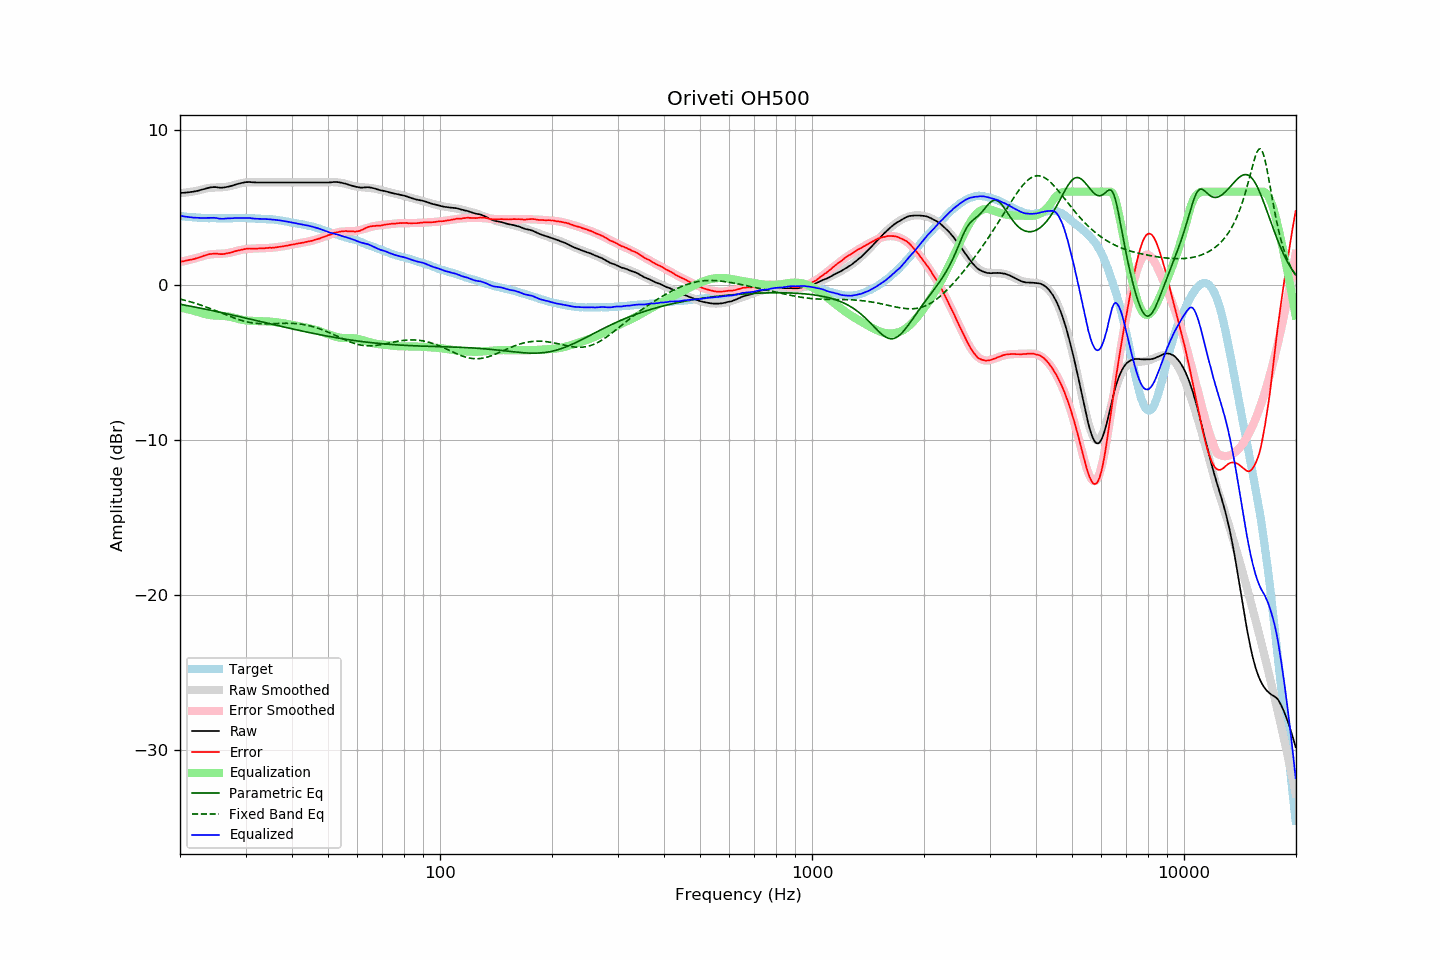

Source data for this figure (header and first rows):
frequency, raw, error, smoothed, error_smoothed, equalization, parametric_eq, fixed_band_eq, equalized_raw, equalized_smoothed, target
20.00, 5.91, 1.48, 5.90, 1.46, -1.46, -1.26, -0.92, 4.45, 4.43, 4.43
20.20, 5.92, 1.50, 5.91, 1.49, -1.49, -1.28, -0.95, 4.44, 4.42, 4.42
20.40, 5.92, 1.51, 5.92, 1.51, -1.51, -1.30, -0.97, 4.41, 4.41, 4.41
20.61, 5.93, 1.53, 5.93, 1.54, -1.54, -1.32, -1.00, 4.40, 4.40, 4.40
20.81, 5.94, 1.56, 5.95, 1.56, -1.56, -1.33, -1.03, 4.38, 4.39, 4.38
21.02, 5.95, 1.58, 5.96, 1.59, -1.59, -1.35, -1.06, 4.37, 4.38, 4.37
21.23, 5.96, 1.60, 5.98, 1.61, -1.61, -1.37, -1.09, 4.35, 4.37, 4.36
21.44, 5.98, 1.61, 5.99, 1.64, -1.64, -1.39, -1.12, 4.35, 4.36, 4.37
21.66, 5.99, 1.64, 6.01, 1.66, -1.66, -1.41, -1.15, 4.33, 4.35, 4.35
21.87, 6.01, 1.67, 6.03, 1.69, -1.69, -1.43, -1.18, 4.32, 4.34, 4.35
22.09, 6.03, 1.71, 6.05, 1.72, -1.72, -1.45, -1.21, 4.32, 4.33, 4.33
22.31, 6.05, 1.73, 6.07, 1.74, -1.74, -1.47, -1.24, 4.31, 4.33, 4.33
22.54, 6.08, 1.77, 6.09, 1.77, -1.77, -1.50, -1.28, 4.31, 4.32, 4.32
22.76, 6.11, 1.80, 6.12, 1.81, -1.81, -1.52, -1.31, 4.31, 4.31, 4.32
22.99, 6.14, 1.84, 6.15, 1.84, -1.84, -1.54, -1.35, 4.30, 4.31, 4.31
23.22, 6.17, 1.88, 6.18, 1.87, -1.87, -1.56, -1.39, 4.30, 4.31, 4.30
23.45, 6.20, 1.90, 6.20, 1.90, -1.90, -1.58, -1.42, 4.31, 4.30, 4.31
23.69, 6.23, 1.94, 6.22, 1.92, -1.92, -1.60, -1.46, 4.31, 4.30, 4.30
23.92, 6.25, 1.97, 6.23, 1.94, -1.94, -1.62, -1.50, 4.31, 4.29, 4.28
24.16, 6.27, 1.98, 6.25, 1.96, -1.96, -1.64, -1.54, 4.32, 4.29, 4.29
24.40, 6.28, 1.99, 6.26, 1.97, -1.97, -1.67, -1.58, 4.31, 4.29, 4.29
24.65, 6.29, 2.00, 6.27, 1.98, -1.98, -1.69, -1.62, 4.32, 4.29, 4.29
24.89, 6.29, 2.00, 6.27, 1.98, -1.98, -1.71, -1.66, 4.31, 4.29, 4.29
25.14, 6.28, 2.00, 6.27, 1.99, -1.99, -1.73, -1.71, 4.29, 4.28, 4.28
25.39, 6.26, 1.98, 6.28, 1.99, -1.99, -1.76, -1.75, 4.27, 4.28, 4.28
25.65, 6.25, 1.97, 6.28, 2.00, -2.00, -1.78, -1.79, 4.26, 4.28, 4.28
25.91, 6.25, 1.98, 6.28, 2.00, -2.00, -1.80, -1.83, 4.25, 4.28, 4.28
26.16, 6.26, 1.98, 6.29, 2.01, -2.01, -1.82, -1.87, 4.25, 4.28, 4.29
26.43, 6.28, 2.00, 6.30, 2.02, -2.02, -1.85, -1.92, 4.26, 4.28, 4.29
26.69, 6.30, 2.02, 6.32, 2.03, -2.03, -1.87, -1.96, 4.27, 4.28, 4.29
26.96, 6.32, 2.04, 6.33, 2.05, -2.05, -1.89, -2.00, 4.28, 4.29, 4.28
27.23, 6.34, 2.06, 6.35, 2.07, -2.07, -1.92, -2.04, 4.28, 4.29, 4.28
27.50, 6.37, 2.09, 6.38, 2.09, -2.09, -1.94, -2.08, 4.28, 4.29, 4.28
27.77, 6.40, 2.11, 6.41, 2.11, -2.11, -1.96, -2.12, 4.29, 4.29, 4.29
28.05, 6.44, 2.15, 6.44, 2.14, -2.14, -1.99, -2.16, 4.30, 4.29, 4.29
28.33, 6.47, 2.18, 6.47, 2.17, -2.17, -2.01, -2.19, 4.30, 4.30, 4.30
28.62, 6.50, 2.21, 6.50, 2.20, -2.20, -2.03, -2.23, 4.30, 4.30, 4.30
28.90, 6.52, 2.22, 6.52, 2.22, -2.22, -2.06, -2.26, 4.30, 4.30, 4.31
29.19, 6.55, 2.25, 6.54, 2.25, -2.25, -2.08, -2.29, 4.31, 4.30, 4.30
29.48, 6.57, 2.27, 6.56, 2.27, -2.27, -2.10, -2.32, 4.31, 4.30, 4.30
29.78, 6.59, 2.29, 6.58, 2.28, -2.28, -2.13, -2.35, 4.31, 4.30, 4.30
30.08, 6.61, 2.31, 6.59, 2.30, -2.30, -2.15, -2.38, 4.32, 4.30, 4.30
30.38, 6.61, 2.33, 6.60, 2.31, -2.31, -2.18, -2.40, 4.31, 4.29, 4.29
30.68, 6.62, 2.34, 6.61, 2.32, -2.32, -2.20, -2.42, 4.31, 4.29, 4.29
30.99, 6.61, 2.33, 6.61, 2.32, -2.32, -2.23, -2.44, 4.29, 4.29, 4.28
31.30, 6.60, 2.32, 6.61, 2.33, -2.33, -2.25, -2.46, 4.27, 4.28, 4.28
31.61, 6.60, 2.32, 6.61, 2.34, -2.34, -2.27, -2.47, 4.27, 4.28, 4.28
31.93, 6.59, 2.33, 6.61, 2.34, -2.34, -2.30, -2.48, 4.26, 4.27, 4.26
32.24, 6.59, 2.33, 6.61, 2.34, -2.34, -2.32, -2.49, 4.25, 4.26, 4.27
32.57, 6.59, 2.34, 6.60, 2.34, -2.34, -2.35, -2.50, 4.25, 4.26, 4.25
32.89, 6.59, 2.34, 6.60, 2.34, -2.34, -2.37, -2.51, 4.25, 4.25, 4.25
33.22, 6.59, 2.34, 6.60, 2.35, -2.35, -2.40, -2.51, 4.25, 4.25, 4.25
33.55, 6.59, 2.35, 6.59, 2.35, -2.35, -2.42, -2.52, 4.24, 4.24, 4.25
33.89, 6.59, 2.36, 6.59, 2.35, -2.35, -2.44, -2.52, 4.24, 4.24, 4.23
34.23, 6.59, 2.37, 6.59, 2.36, -2.36, -2.47, -2.52, 4.23, 4.23, 4.22
34.57, 6.59, 2.37, 6.59, 2.37, -2.37, -2.49, -2.51, 4.23, 4.22, 4.22
34.92, 6.59, 2.39, 6.59, 2.38, -2.38, -2.52, -2.51, 4.22, 4.22, 4.21
35.27, 6.59, 2.37, 6.59, 2.39, -2.39, -2.54, -2.51, 4.21, 4.21, 4.22
35.62, 6.59, 2.39, 6.59, 2.40, -2.40, -2.57, -2.51, 4.20, 4.20, 4.20
35.97, 6.59, 2.40, 6.59, 2.41, -2.41, -2.59, -2.50, 4.19, 4.19, 4.20
... 635 more rows
